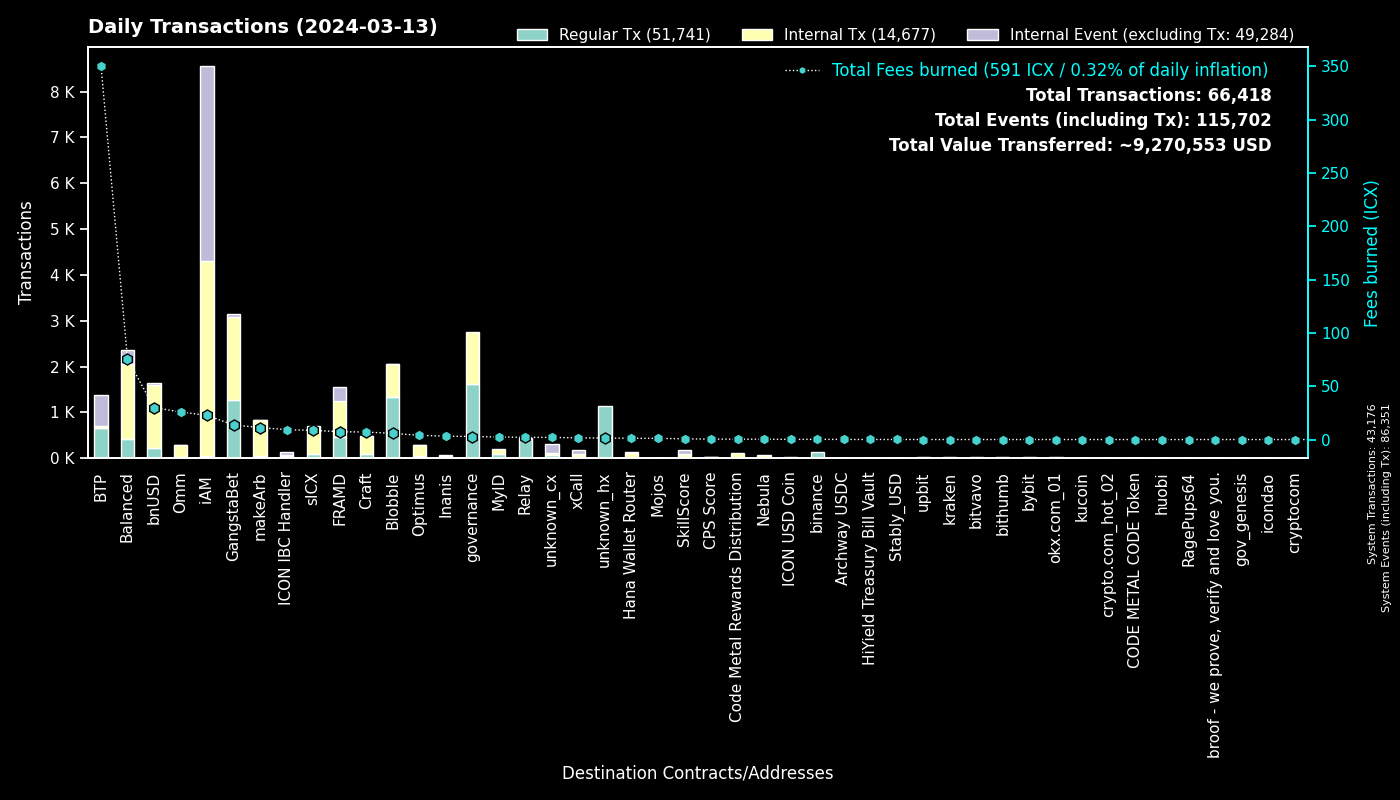

Values plotted in this chart, from the file beside it:
to, Fees burned, Regular Tx, to_def, Internal Tx, Internal Event (excluding Tx), group
0, 0.0, 43174, System, 2, 43175, System
cx00000000000000000000000000000000000000…, 2.856, 1621, governance, 1140, 0, governance
cxe5c2c460364acc5f8c1d5ca925930043d8d9c9…, 5.097, 1091, GangstaBet Crown, 1105, 0, GangstaBet
cxf14dea1cff7ceb29a46e6d04533a08f84441e4…, 3.213, 690, Blobble Stake Token, 725, 2, Blobble
cxee7a00755a757e3c519a0616456030e33dc9d4…, 350.1, 659, BTP_2, 0, 659, BTP
cxf2ca3b655a782f39227934d37ff3b77f9b1ebc…, 2.59, 636, Blobble, 0, 0, Blobble
cx2aa9b28a657e3121b75d3d4fe65e569398645d…, 4.847, 450, FRAMD Token, 541, 40, FRAMD
cxca5faa5a71d986a2e84dd7e6f5ff791d29901e…, 1.988, 428, Relay_4, 0, 0, Relay
cx88fd7df7ddff82f7cc735c871dc519838cb235…, 30, 231, bnUSD, 1358, 46, bnUSD
cxf61cd5a45dc9f91c15aa65831a30a90d59a096…, 13.74, 157, balanced_baln, 444, 28, Balanced
hxb568381d35d3e7a6383200e8a0d30310af20b9…, 0.1688, 135, binance_hot, 0, 0, binance
cx2609b924e33ef00b648a409245c7ea394c4678…, 8.586, 97, sICX, 575, 30, sICX
cx66d4d90f5f113eba575bf793570135f9b10cec…, 7.69, 93, balanced_loans, 252, 154, Balanced
cx5a0af85407c69945eb318d4ac18e9e84218416…, 4.293, 68, GangWar Simulation, 212, 48, GangstaBet
cxba62bb61baf8dd8b6a04633fe33806547785a0…, 2.021, 66, MyID_3, 66, 0, MyID
cxe65f3286902be43e00a5013cb1dc300ec8e51f…, 11.23, 52, makeArb, 773, 6, makeArb
cx622bbab73698f37dbef53955fd3decffeb0b0c…, 9.296, 52, ICON IBC Handler, 12, 78, ICON IBC Handler
cx14002628a4599380f391f708843044bc93dce2…, 22.62, 46, iAM Div, 4248, 4251, iAM
cx694e8c9f1a05c8c3719f30d46b97697960e428…, 0.3492, 37, MyID_2, 37, 0, MyID
cx7ecb16e4c143b95e01d05933c17cb986cfe618…, 6.179, 34, CraftRewards, 265, 2, Craft
cxa0af3165c08318e988cb30993b3048335b94af…, 1.186, 33, balanced_dex, 79, 7, Balanced
cx28b2ec885b50c8a93da752f2d0467a67127a70…, 2.186, 33, CROWN, 220, 9, GangstaBet
cxd82fb5d3effecd8c9071a4bba3856ad7222c4b…, 1.561, 30, Balanced Savings, 79, 1, Balanced
cx12a58f7ab2cf2b08b426c490a91a9cb03ea051…, 1.213, 30, unknown_cx, 0, 175, unknown_cx
hx0e7ce4398a56e5bc7ad49e787556786f00c8ed…, 0.0375, 30, unknown_hx, 0, 0, unknown_hx
cx10d59e8103ab44635190bd4139dbfd682fa2d0…, 1.443, 29, balanced_rewards, 55, 36, Balanced
cxd17316e24ee40f2ef8ed6f3a497311db1b3520…, 0.4932, 28, GangstaVerse LootBox, 131, 0, GangstaBet
cx9c4698411c6d9a780f605685153431dcda0460…, 0.2126, 26, Auction, 44, 0, Craft
cx32743b6f4588f5c1b025c5bb732ac623493654…, 0.1019, 26, Craft, 26, 0, Craft
cx21e94c08c03daee80c25d8ee3ea22a20786ec2…, 4.954, 25, balanced_router, 318, 37, Balanced
hx68646780e14ee9097085f7280ab137c3633b4b…, 0.03, 24, kraken_hot, 0, 0, kraken
cx8683d50b9f53275081e13b64fba9d6a56b7c57…, 0.3972, 23, gangstabet_trade, 22, 0, GangstaBet
cx203d9cd2a669be67177e997b8948ce2c35caff…, 4.296, 22, balanced_dividends, 303, 7, Balanced
cx57d7acf8b5114b787ecdd99ca460c2272e4d91…, 0.2223, 21, NebulaPlanetToken, 26, 0, Nebula
hxa390d24fdcba68515b492ffc553192802706a1…, 0.02625, 21, bitvavo_hot, 0, 0, bitvavo
hx6d14b2b77a9e73c5d5804d43c7e3c3416648ae…, 0.02625, 21, bithumb_03, 0, 0, bithumb
cx2dc662031f3d62bcdba4f63e9bf827767c8475…, 0.6802, 19, SkillScore, 77, 78, SkillScore
hx6b91c8dea3114de74ecfa85908b875778c2b59…, 0.0225, 18, bybit, 0, 0, bybit
cxa07f426062a1384bdd762afa6a87d123fbc81c…, 1.577, 17, xCall, 85, 76, xCall
hx85532472e789802a943bd34a8aeb86668bc232…, 0.02125, 17, okx.com_01, 0, 0, okx.com_01
cxaa99a164586883eed0322d62a31946dfa9491f…, 1.694, 17, optimus_rewards, 44, 2, Optimus
cx43e2eec79eb76293c298f2b17aec06097be606…, 0.2996, 17, balanced_staking, 51, 2, Balanced
cx334db6519871cb2bfd154cec0905ced4ea142d…, 0.06155, 17, unknown_cx, 0, 0, unknown_cx
hx133323c2e990994816b548a9e7eb080a5eac80…, 0.01875, 15, unknown_hx, 0, 0, unknown_hx
cxe971c0a92c58db502e4a224efc6ba311eb1c17…, 3.194, 15, Inanis Treasury, 40, 5, Inanis
cxcb455f26a2c01c686fa7f30e1e3661642dd53c…, 23.93, 14, omm_lending, 160, 0, Omm
hxbb984f278abd66ae2155edbd91f8c87ce98411…, 0.0175, 14, kucoin, 0, 0, kucoin
hx294c5d0699615fc8d92abfe464a2601612d11b…, 0.01625, 13, crypto.com_hot_02, 0, 0, crypto.com_hot_02
hxd5ace539bf910635c2fa0e9c185d2d3c8d52c4…, 0.01375, 11, binance.us, 0, 0, binance
cx2e6d0fc0eca04965d06038c8406093337f085f…, 0.5044, 11, Craft, 49, 0, Craft
cx7b1843b7ef5368a080ccf59c0a9d1bdec474f9…, 0.6248, 11, optimus_dividends, 107, 0, Optimus
cx30f18d26f45d990112a4cd4825c0b79af73aac…, 2.538, 10, Yetis, 257, 256, FRAMD
hx0371542a307c127591ff2bbc8b3730de43a60c…, 0.0125, 10, unknown_hx, 0, 0, unknown_hx
hx6820a240b4a92eb501c76ce303572407a3028f…, 0.0125, 10, upbit_hot_04, 0, 0, upbit
hxa19e501a370d95229de80af0a7d89bf4cfaa60…, 0.01125, 9, unknown_hx, 0, 0, unknown_hx
hx0a2bdf094c19e069308c637572869e9e7659c0…, 0.01125, 9, unknown_hx, 0, 0, unknown_hx
hx0d6a1763319019b20227f7cf99c846e72ed464…, 0.01125, 9, unknown_hx, 0, 0, unknown_hx
cx943cf4a4e4e281d82b15ae0564bbdcbf8114b3…, 0.05736, 9, NebulaSpaceshipToken, 9, 0, Nebula
cxb6be11a27f21ad82c7475aa215e3635fafd7f1…, 0.09428, 8, gangstabet_game, 36, 0, GangstaBet
hx769f4c0044fc461a2b2528086eb160796246d8…, 0.01, 8, upbit_hot_03, 0, 0, upbit
... 657 more rows
